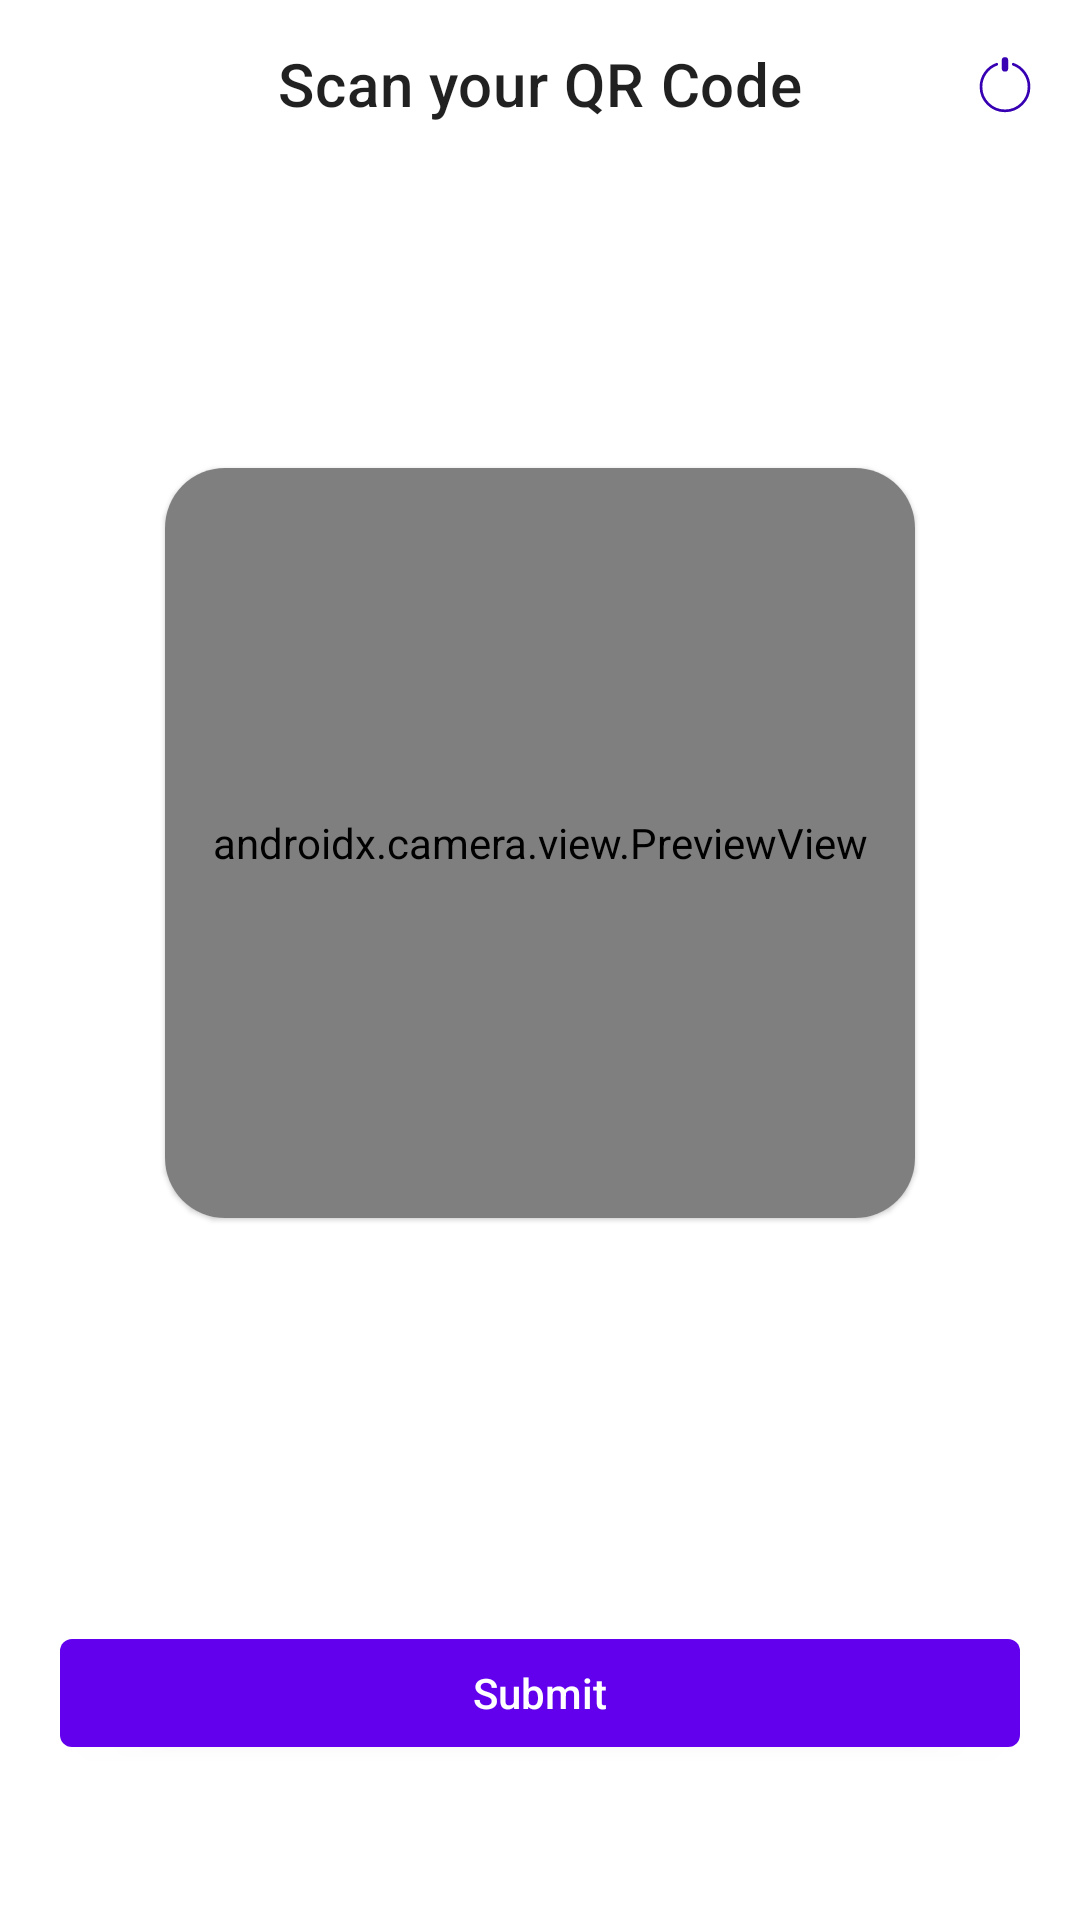

Write the Android layout XML for this screen, with the resource values it uses.
<!-- AndroidManifest.xml: application theme Theme.QRCodeScanner -->
<!-- res/layout/activity_qr.xml -->
<?xml version="1.0" encoding="utf-8"?>
<LinearLayout xmlns:android="http://schemas.android.com/apk/res/android"
    xmlns:app="http://schemas.android.com/apk/res-auto"
    xmlns:tools="http://schemas.android.com/tools"
    android:layout_width="match_parent"
    android:layout_height="match_parent"
    android:orientation="vertical"
    tools:context=".QrActivity">

    <com.google.android.material.appbar.MaterialToolbar
        android:layout_width="match_parent"
        android:layout_height="wrap_content"
        android:gravity="center"
        android:textColor="@color/black"
        android:textSize="18dp"
        app:title="Scan your QR Code"
        app:titleCentered="true">

        <ImageView
            android:id="@+id/logout"
            android:layout_width="wrap_content"
            android:layout_height="wrap_content"
            android:layout_gravity="end"
            android:padding="10dp"
            android:src="@drawable/logout_exit_svgrepo_com" />
    </com.google.android.material.appbar.MaterialToolbar>

    <com.google.android.material.card.MaterialCardView
        android:layout_width="wrap_content"
        android:layout_height="wrap_content"
        android:layout_gravity="center_horizontal"
        android:layout_marginTop="100dp"
        app:cardCornerRadius="20dp">

        <androidx.camera.view.PreviewView
            android:id="@+id/preview_view"
            android:layout_width="250dp"
            android:layout_height="250dp" />
    </com.google.android.material.card.MaterialCardView>

    <TextView
        android:id="@+id/tvQrText"
        android:layout_width="match_parent"
        android:layout_height="wrap_content"
        android:layout_marginTop="50dp"
        android:padding="20dp"
        android:textColor="#12c415"
        android:textSize="18dp"
        android:textStyle="bold" />


    <com.google.android.material.button.MaterialButton
        android:id="@+id/mbQrScanAgain"
        android:layout_width="match_parent"
        android:layout_height="wrap_content"
        android:layout_margin="20dp"
        android:letterSpacing="0"
        android:text="Submit"
        android:textAllCaps="false" />

</LinearLayout>
<!-- resources referenced by this layout -->
<resources>
  <color name="black">#FF000000</color>
  <!-- drawable logout_exit_svgrepo_com (drawable) -->
  <vector xmlns:android="http://schemas.android.com/apk/res/android"
      android:width="30dp"
      android:height="30dp"
      android:viewportWidth="1000"
      android:viewportHeight="1000">
      <path
          android:pathData="M591.6,280.5C693.9,317.9 766.9,416 766.9,531.3c0,147.4 -119.5,266.9 -266.9,266.9S233.1,678.7 233.1,531.3c0,-115.2 73,-213.4 175.3,-250.8"
          android:strokeWidth="30"
          android:strokeColor="@color/purple_700"
          android:strokeLineCap="round" />
      <path
          android:fillColor="@color/purple_700"
          android:pathData="M500,201.8L500,201.8A35.9,35.9 0,0 1,535.9 237.8L535.9,326.5A35.9,35.9 0,0 1,500 362.4L500,362.4A35.9,35.9 0,0 1,464.1 326.5L464.1,237.8A35.9,35.9 0,0 1,500 201.8z" />
  </vector>
  <style name="Theme.QRCodeScanner" parent="Theme.MaterialComponents.Light.NoActionBar">
          
          <item name="colorPrimary">@color/purple_500</item>
          <item name="colorPrimaryVariant">@color/purple_700</item>
          <item name="colorOnPrimary">@color/white</item>
          
          <item name="colorSecondary">@color/teal_200</item>
          <item name="colorSecondaryVariant">@color/teal_700</item>
          <item name="colorOnSecondary">@color/black</item>
          
          <item name="android:statusBarColor">?attr/colorPrimaryVariant</item>
          
      </style>
  <color name="purple_700">#FF3700B3</color>
  <color name="purple_500">#FF6200EE</color>
  <color name="white">#FFFFFFFF</color>
  <color name="teal_200">#FF03DAC5</color>
  <color name="teal_700">#FF018786</color>
</resources>
